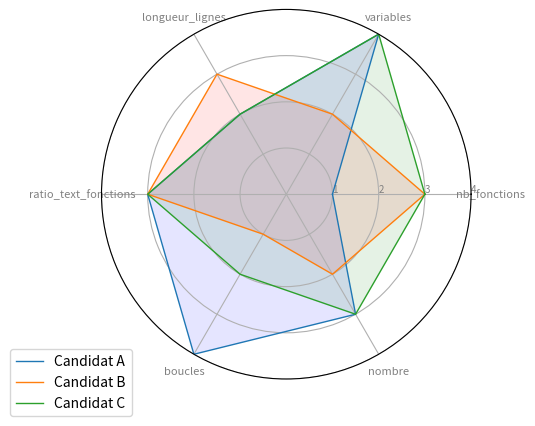

This chart was generated by the following Python code:
# Libraries
import matplotlib.pyplot as plt
import pandas as pd
from math import pi
 
# On définit la DataFrame dans pandas pour associer les valeurs
df = pd.DataFrame({
'candidat': ['A','B','C'],
'nb_fonctions': [1, 3, 3],
'variables': [4, 2, 4],
'longueur_lignes': [2, 3, 2],
'ratio_text_fonctions': [3, 3, 3],
'boucles': [4, 1, 2],
'nombre': [3,2,3]
})
 
# number of variable
categories=list(df)[1:]
N = len(categories)
 
# We are going to plot the first line of the data frame.
# But we need to repeat the first value to close the circular graph:
values=df.loc[0].drop('candidat').values.flatten().tolist()
values += values[:1]
values
 
# What will be the angle of each axis in the plot? (we divide the plot / number of variable)
angles = [n / float(N) * 2 * pi for n in range(N)]
angles += angles[:1]
 
# Initialise the spider plot
ax = plt.subplot(111, polar=True)
 
# Draw one axe per variable + add labels labels yet
plt.xticks(angles[:-1], categories, color='grey', size=8)
 
# Draw ylabels
ax.set_rlabel_position(0)
plt.yticks([1,2,3,4], ["1","2","3","4"], color="grey", size=7)
plt.ylim(0,4)
 


# Candidat 1 en bleu
values=df.loc[0].drop('candidat').values.flatten().tolist()
values += values[:1]
ax.plot(angles, values, linewidth=1, linestyle='solid', label="Candidat A")
ax.fill(angles, values, 'b', alpha=0.1)
 
# Candidat 2 en rouge
values=df.loc[1].drop('candidat').values.flatten().tolist()
values += values[:1]
ax.plot(angles, values, linewidth=1, linestyle='solid', label="Candidat B")
ax.fill(angles, values, 'r', alpha=0.1)

# Candidat 3 en vert
values=df.loc[2].drop('candidat').values.flatten().tolist()
values += values[:1]
ax.plot(angles, values, linewidth=1, linestyle='solid', label="Candidat C")
ax.fill(angles, values, 'g', alpha=0.1)

# Add legend
plt.legend(loc='upper right', bbox_to_anchor=(0.1, 0.1))

